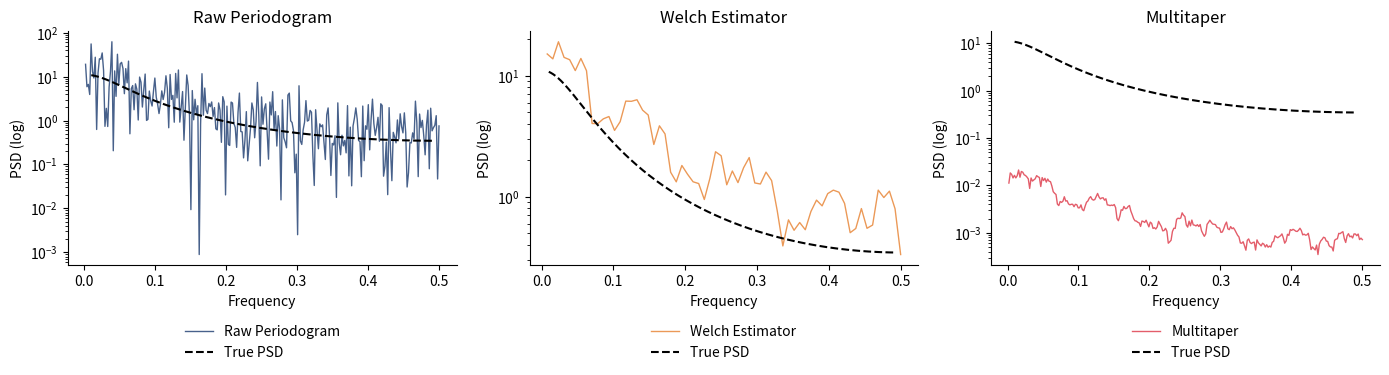

The script that saved this image:
import numpy as np
import matplotlib.pyplot as plt
from scipy.signal import periodogram, welch
from scipy.signal.windows import dpss

COLORS = {'blue':'#1A3A6E','red':'#DC3545','green':'#2E7D32','amber':'#B5853F','orange':'#E6802E','purple':'#8E44AD','gray':'#666666'}

rng = np.random.default_rng(0)
phi = 0.7
N = 512
eps = rng.normal(0, 1, N + 100)
x = np.zeros(N + 100)
for t in range(1, N + 100):
    x[t] = phi * x[t-1] + eps[t]
x = x[100:]
true_psd = lambda f: 1.0 / (1 - 2*phi*np.cos(2*np.pi*f) + phi**2)

# Raw periodogram
f_raw, p_raw = periodogram(x)
# Welch
f_welch, p_welch = welch(x, nperseg=128)
# Multitaper
tapers, _ = dpss(N, NW=4, Kmax=7, return_ratios=True)
mt_psds = []
for tap in tapers:
    ft = np.fft.rfft(x * tap)
    mt_psds.append(np.abs(ft)**2 / N)
p_mt = np.mean(mt_psds, axis=0)
f_mt = np.fft.rfftfreq(N)

fig, axes = plt.subplots(1, 3, figsize=(14, 4))
f_true = np.linspace(0.01, 0.49, 400)

for ax, (fr, ps), lbl, col in zip(axes,
    [(f_raw, p_raw, ), (f_welch, p_welch), (f_mt, p_mt)],
    ['Raw Periodogram', 'Welch Estimator', 'Multitaper'],
    [COLORS['blue'], COLORS['orange'], COLORS['red']]):
    ax.semilogy(fr[1:], ps[1:], color=col, lw=1, alpha=0.8, label=lbl)
    ax.semilogy(f_true, true_psd(f_true), 'k--', lw=1.5, label='True PSD')
    ax.set_title(lbl)
    ax.set_xlabel('Frequency')
    ax.set_ylabel('PSD (log)')
    ax.set_facecolor('none')
    ax.spines[['top','right']].set_visible(False)
    ax.legend(loc='upper center', bbox_to_anchor=(0.5, -0.2), ncol=1, frameon=False)

fig.patch.set_alpha(0)
plt.tight_layout()
plt.savefig('estimation_comparison.pdf', bbox_inches='tight')
plt.show()
